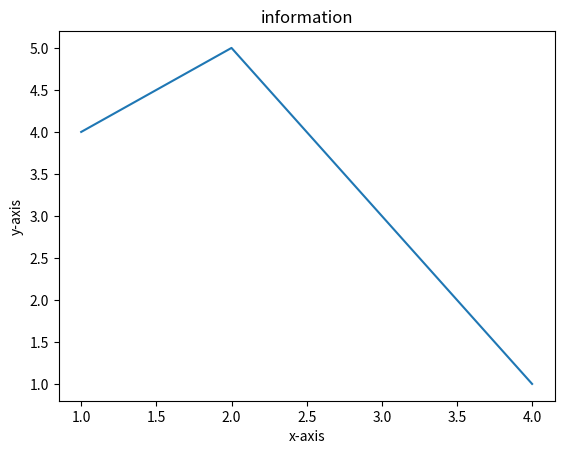

This figure's Python source:
import matplotlib.pyplot as plt
x = [1,2,4]
y = [4,5,1]
plt.plot(x,y)

plt.xlabel("x-axis")
plt.ylabel("y-axis")
plt.title("information")
plt.show()